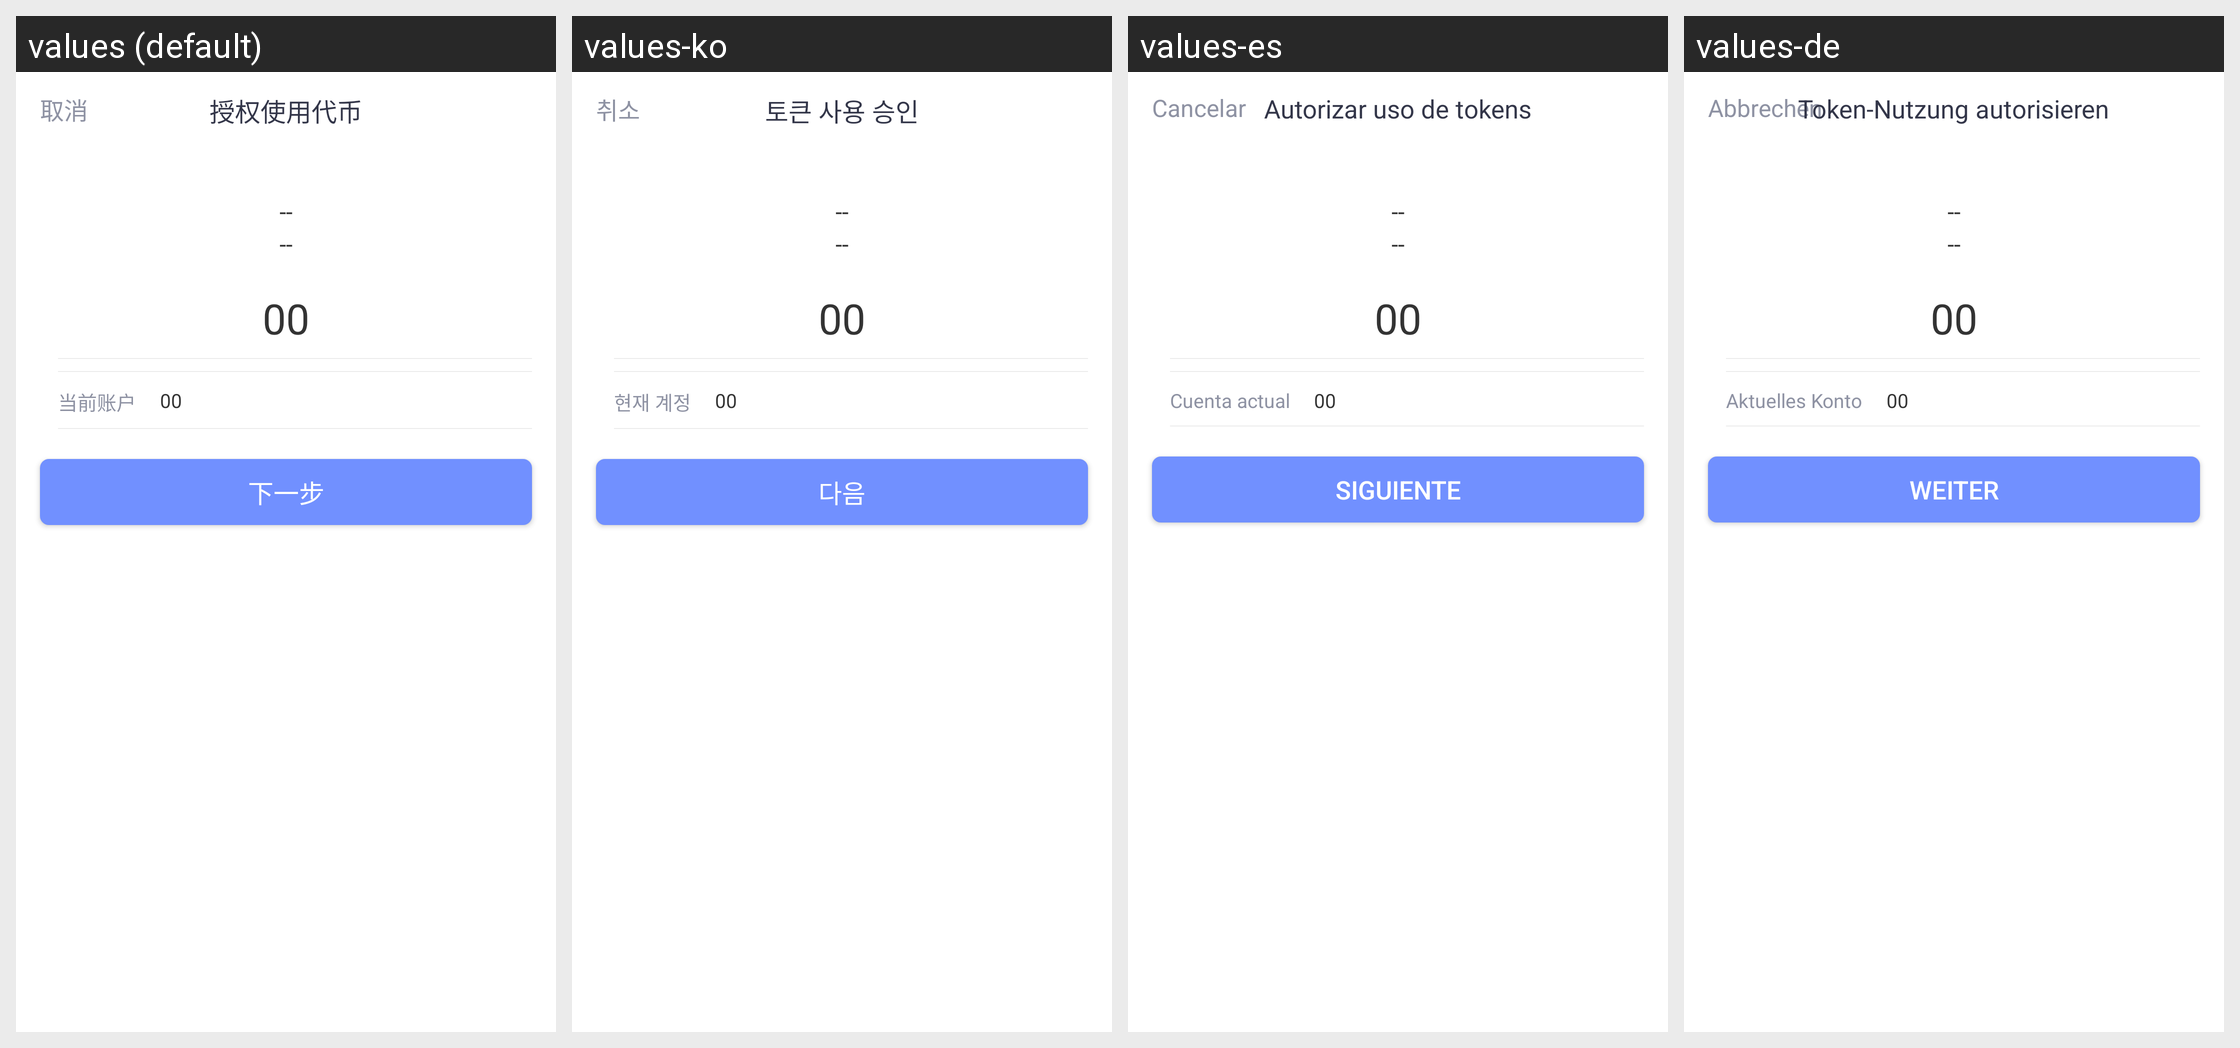

Strings drawn on this Android screen and how each of the app's shown locales translates them:
Android screen res/layout/meta_approve.xml rendered under 4 locales, left to right: values (default), values-ko, values-es, values-de. Device: Nexus 5 (rendered at 1080×1920; each locale shown at half size, 540×960, under a caption strip naming it); theme Theme.MaterialComponents.DayNight.NoActionBar.
Other locales in the repository, not shown: values-en, values-fr, values-in, values-it, values-ja, values-pt, values-ru, values-th, values-tr, values-vi, values-zh-rTW.
Strings drawn on this screen, with the default value and each locale's value (text and hints the layout hard-codes, and strings that could not be matched under every locale, appear in the picture but are not listed):

cancel
  values: 取消
  values-ko: 취소
  values-es: Cancelar
  values-de: Abbrechen

meta_approve
  values: 授权使用代币
  values-ko: 토큰 사용 승인
  values-es: Autorizar uso de tokens
  values-de: Token-Nutzung autorisieren

chat_label_current_account
  values: 当前账户
  values-ko: 현재 계정
  values-es: Cuenta actual
  values-de: Aktuelles Konto

wc_next
  values: 下一步
  values-ko: 다음
  values-es: Siguiente
  values-de: Weiter
